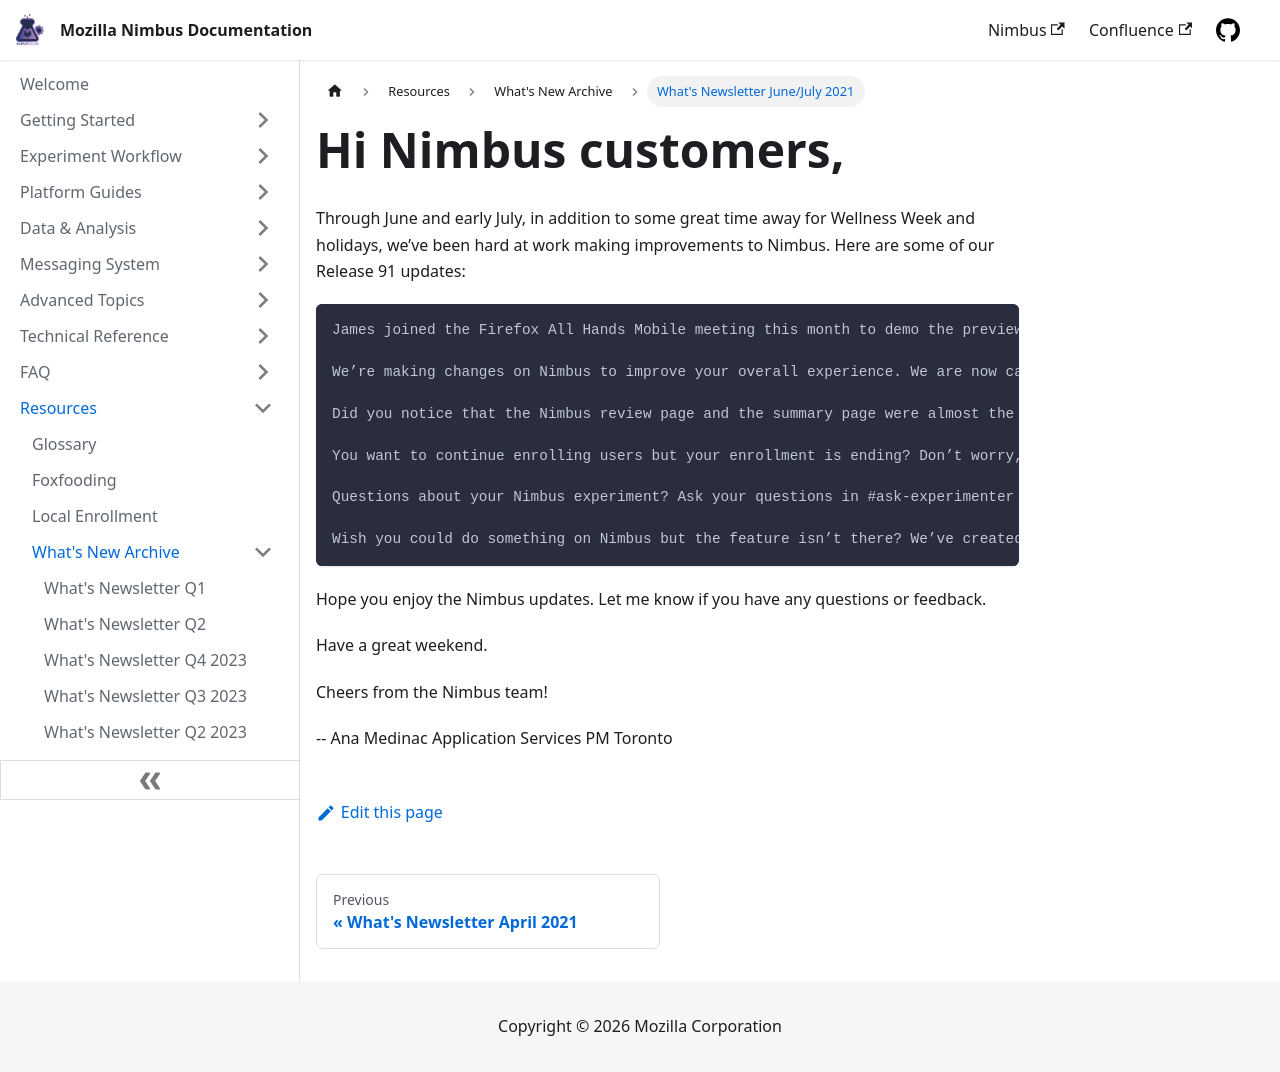

repository: mozilla/experimenter-docs · page: 2021-06/index.html · generator: docusaurus

---
id: 2021-06
title: What's Newsletter June/July 2021
slug: /2021-06
---

# Hi Nimbus customers,

Through June and early July, in addition to some great time away for Wellness Week and holidays, we’ve been hard at work making improvements to Nimbus. Here are some of our Release 91 updates:

    James joined the Firefox All Hands Mobile meeting this month to demo the preview workflow. Check out James’ demo and slides to learn more.

    We’re making changes on Nimbus to improve your overall experience. We are now calculating the actual enrollment and duration period, instead of relying on expected values. We have also added anchors on branches so you can easily send them. Jody’s demo goes over all the improvements. Pro tip: watch till the end, there might be some bloopers😁.

    Did you notice that the Nimbus review page and the summary page were almost the same? We noticed too, so we combined the two pages together! Watch Lauren’s demo to see all the details of the new combined page.

    You want to continue enrolling users but your enrollment is ending? Don’t worry, we’ve now updated enrollments so that you have the flexibility of being able to end them manually, whenever you need to. Les’ demo runs you through the entire workflow of ending enrollment.

    Questions about your Nimbus experiment? Ask your questions in #ask-experimenter on Slack or sign up for the next Experiment Lightning Advising session for help. Learn more about Experiment Lightning advising, including when the sessions occur, in the meeting agenda.

    Wish you could do something on Nimbus but the feature isn’t there? We’ve created a new Jira ticket template specific for customer requests. File your requests by going to this link, selecting “EXP Request” or “User Request” under Ticket Type, and providing the required details in the following screen. We review these requests regularly to assess for future feature work.



Hope you enjoy the Nimbus updates. Let me know if you have any questions or feedback.


Have a great weekend.

Cheers from the Nimbus team!

--
Ana Medinac
Application Services PM
Toronto
